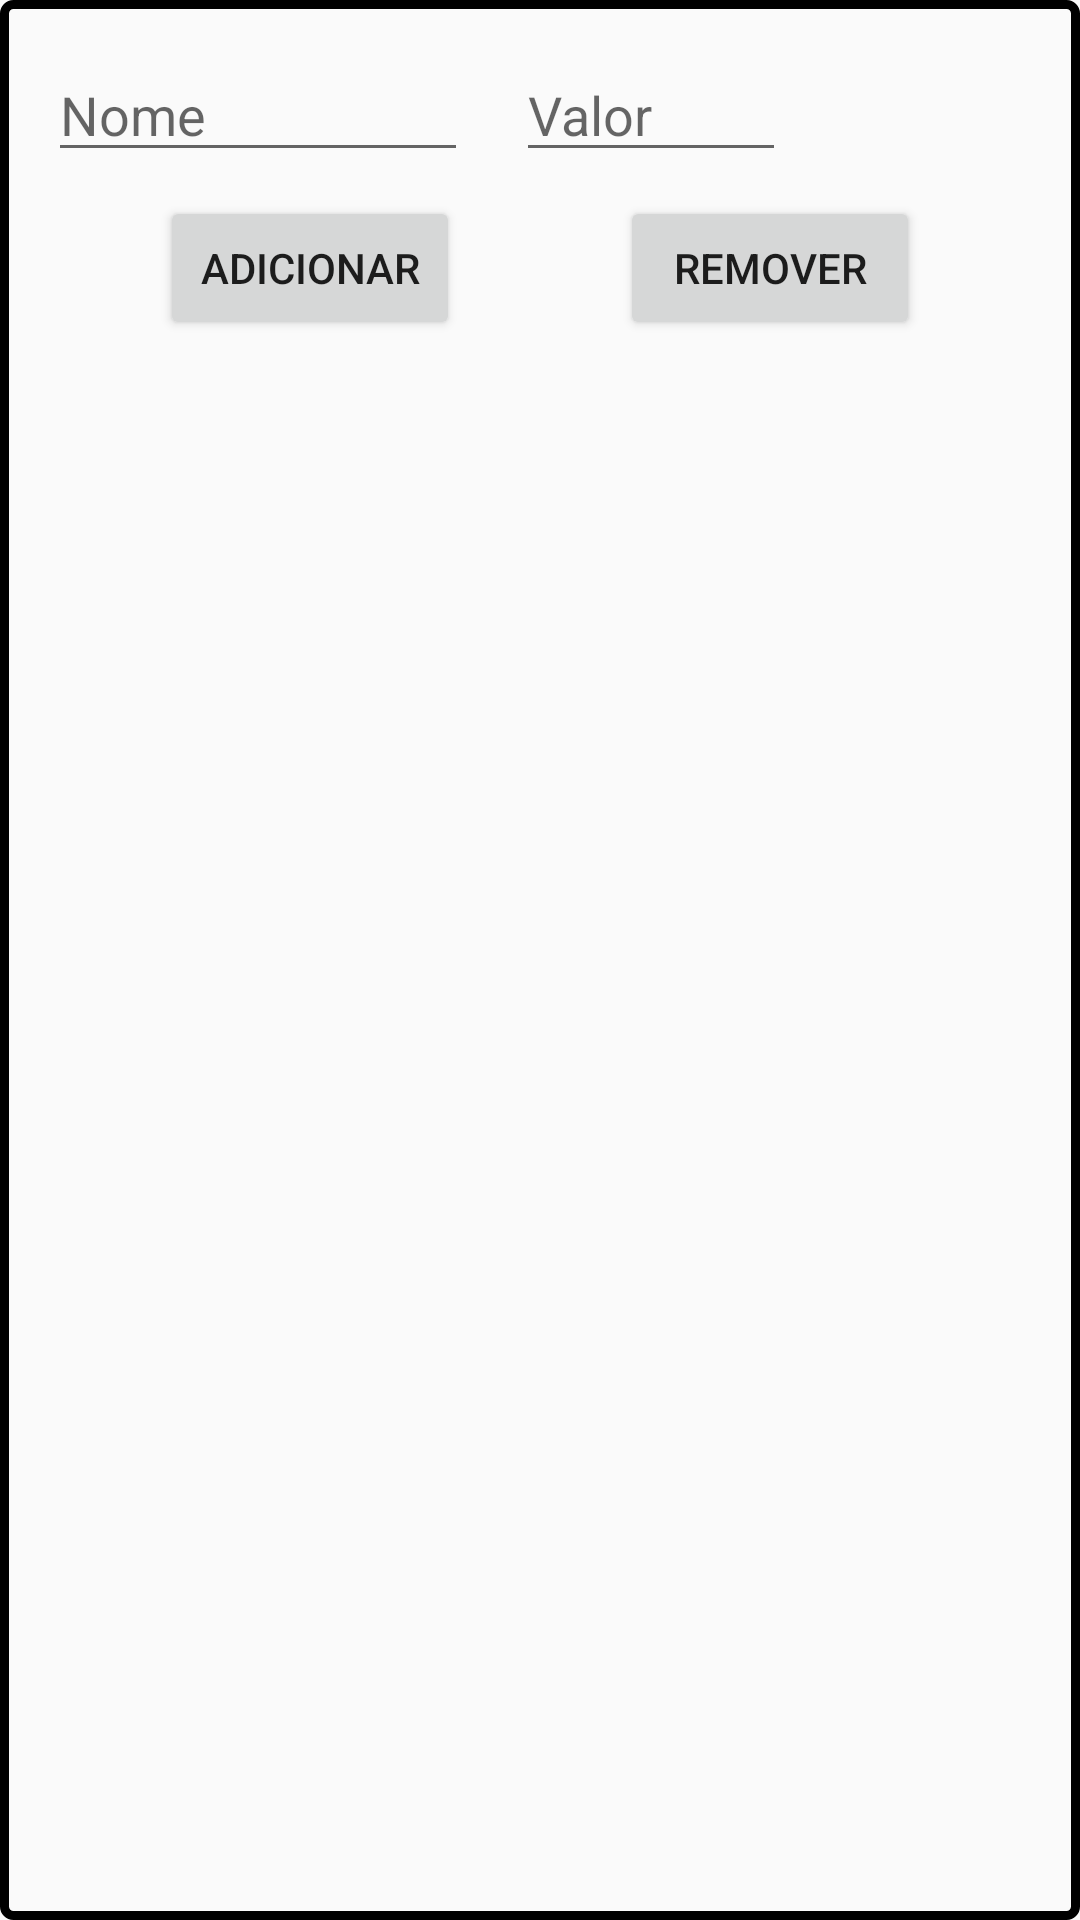

The Android layout XML behind this screen, and the referenced resources:
<!-- AndroidManifest.xml: application theme AppTheme -->
<!-- res/layout/activity_menu_popup.xml -->
<?xml version="1.0" encoding="utf-8"?>
<android.support.constraint.ConstraintLayout xmlns:android="http://schemas.android.com/apk/res/android"
    xmlns:app="http://schemas.android.com/apk/res-auto"
    xmlns:tools="http://schemas.android.com/tools"
    android:layout_width="match_parent"
    android:layout_height="match_parent"
    android:background="@drawable/border_popup"
    tools:context=".MenuPopup">

    <EditText
        android:id="@+id/name"
        android:layout_width="140dp"
        android:layout_height="wrap_content"
        android:layout_marginStart="16dp"
        android:layout_marginTop="16dp"
        android:ems="10"
        android:hint="Nome"
        android:inputType="textPersonName"
        app:layout_constraintStart_toStartOf="parent"
        app:layout_constraintTop_toTopOf="parent" />

    <Button
        android:id="@+id/add"
        android:layout_width="100dp"
        android:layout_height="wrap_content"
        android:layout_marginTop="8dp"
        android:text="adicionar"
        app:layout_constraintEnd_toStartOf="@+id/remove"
        app:layout_constraintStart_toStartOf="parent"
        app:layout_constraintTop_toBottomOf="@+id/name" />

    <Button
        android:id="@+id/remove"
        android:layout_width="100dp"
        android:layout_height="wrap_content"
        android:layout_marginTop="8dp"
        android:text="remover"
        app:layout_constraintEnd_toEndOf="parent"
        app:layout_constraintHorizontal_bias="0.5"
        app:layout_constraintStart_toEndOf="@+id/add"
        app:layout_constraintTop_toBottomOf="@+id/value" />

    <ListView
        android:id="@+id/menu_lv"
        android:layout_width="200dp"
        android:layout_height="250dp"
        android:layout_marginTop="8dp"
        android:divider="#000"
        android:dividerHeight="2dp"
        app:layout_constraintEnd_toEndOf="parent"
        app:layout_constraintStart_toStartOf="parent"
        app:layout_constraintTop_toBottomOf="@+id/add" />

    <EditText
        android:id="@+id/value"
        android:layout_width="90dp"
        android:layout_height="wrap_content"
        android:layout_marginStart="16dp"
        android:layout_marginTop="16dp"
        android:ems="10"
        android:hint="Valor"
        android:inputType="numberDecimal"
        app:layout_constraintStart_toEndOf="@+id/name"
        app:layout_constraintTop_toTopOf="parent" />

</android.support.constraint.ConstraintLayout>
<!-- resources referenced by this layout -->
<resources>
  <!-- drawable border_popup (drawable) -->
  <?xml version="1.0" encoding="utf-8"?>
  <layer-list xmlns:android="http://schemas.android.com/apk/res/android" >
      <item>
          <shape android:shape="rectangle">
              <corners
                  android:bottomLeftRadius="3dp"
                  android:bottomRightRadius="3dp"
                  android:topLeftRadius="3dp"
                  android:topRightRadius="3dp" />
              <stroke android:width="3dp" android:color="#000" />
              <solid android:color="#00000000" />
          </shape>
      </item>
  </layer-list>
  <style name="AppTheme" parent="Theme.AppCompat.Light.NoActionBar" />
</resources>
